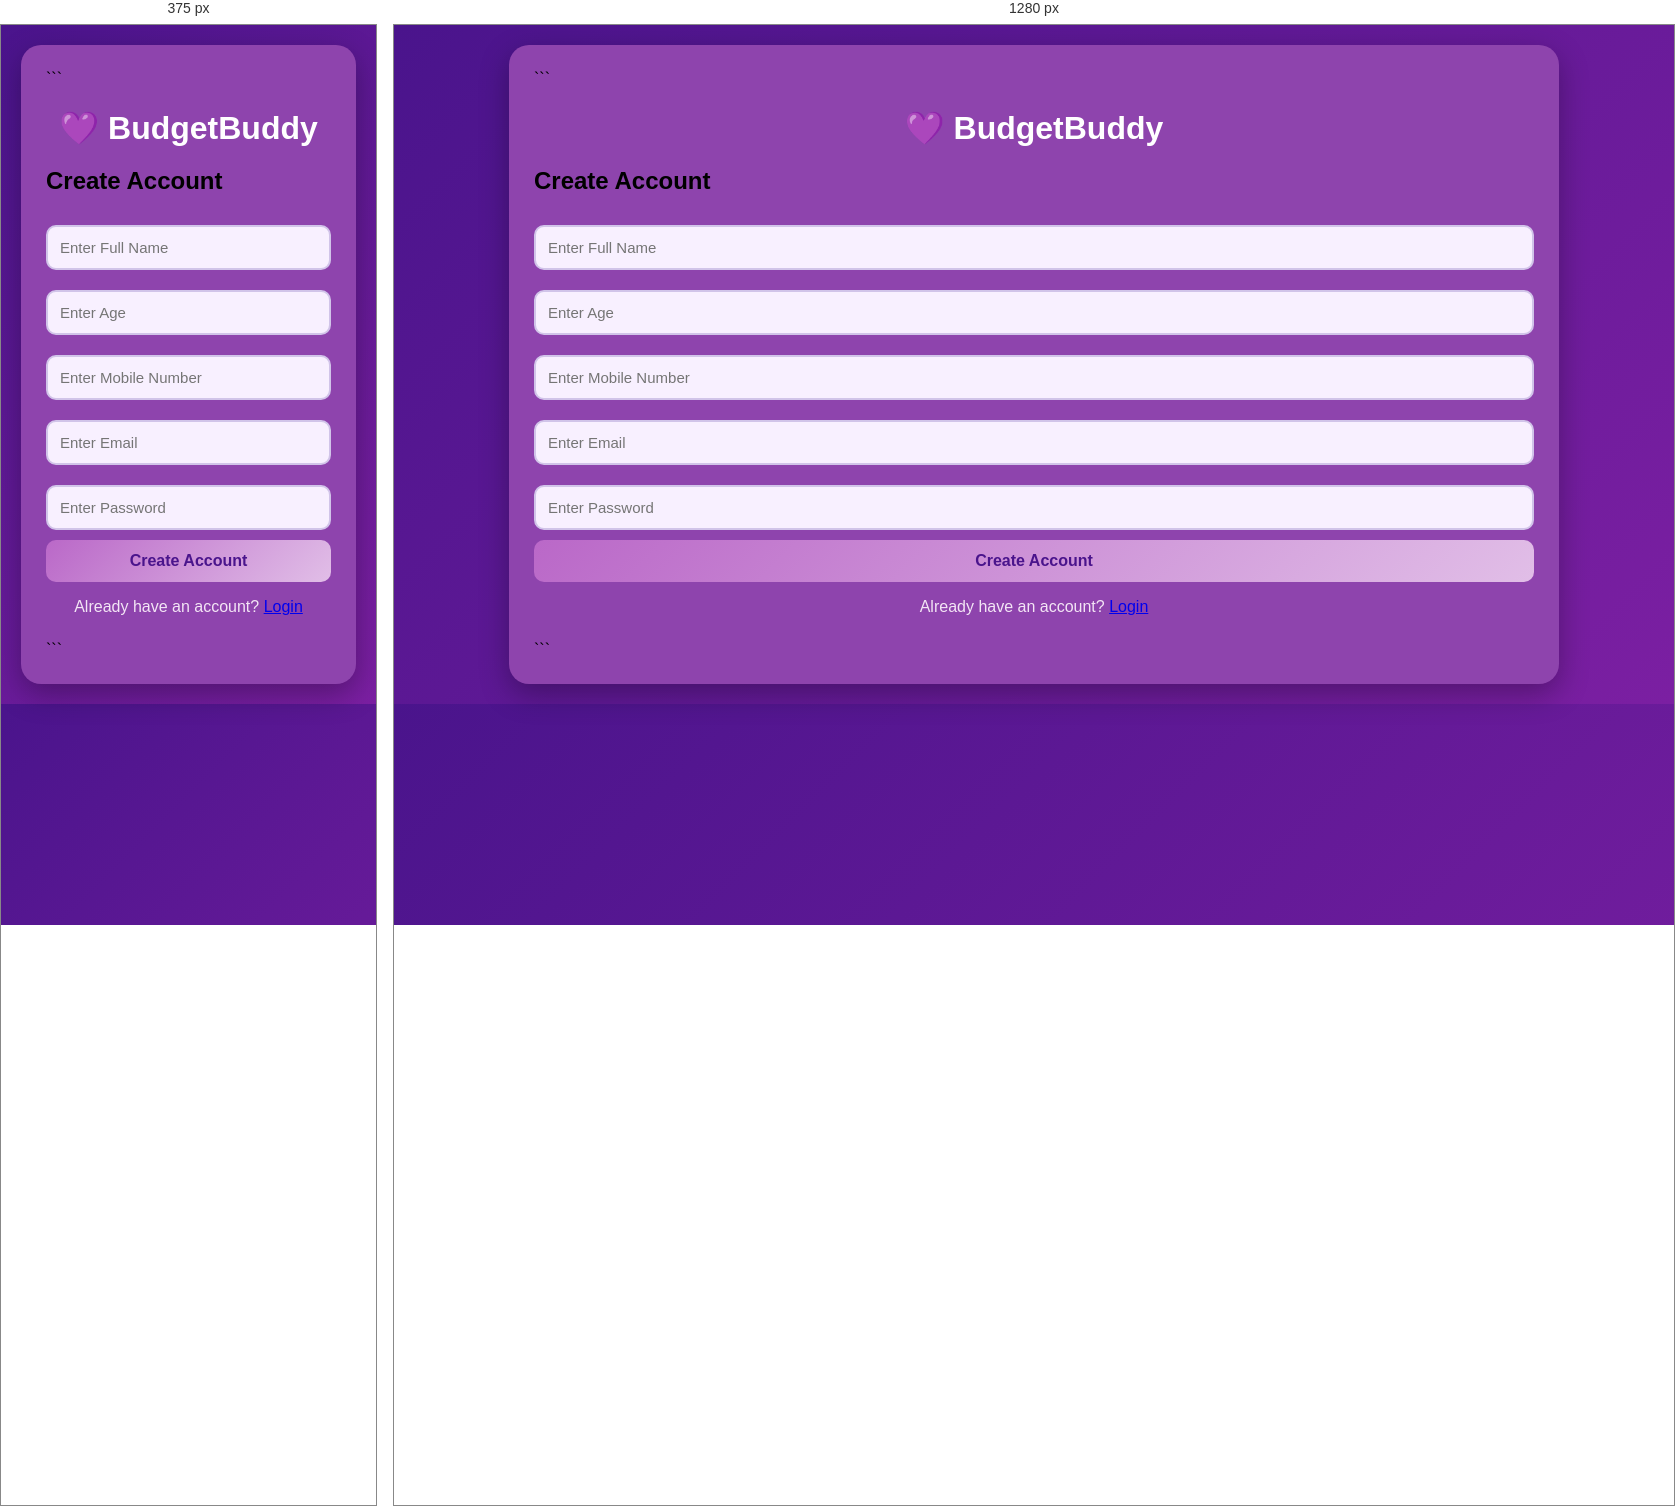
Rendered at 375 px and 1280 px, left to right.

<!-- file: signup.html -->
<!DOCTYPE html>

<html>
<head>
    <title>BudgetBuddy Signup</title>
    <link rel="stylesheet" href="style.css">
</head>
<body>

<div class="container">

```
<h1>💜 BudgetBuddy</h1>
<h2>Create Account</h2>

<input
type="text"
id="full_name"
placeholder="Enter Full Name">

<input
type="number"
id="age"
placeholder="Enter Age">

<input
type="text"
id="mobile"
placeholder="Enter Mobile Number">

<input
type="email"
id="email"
placeholder="Enter Email">

<input
type="password"
id="password"
placeholder="Enter Password">

<button onclick="signup()">
    Create Account
</button>

<p>
    Already have an account?
    <a href="login.html">Login</a>
</p>
```

</div>

<script>

function signup(){

    let full_name =
    document.getElementById("full_name").value;

    let age =
    document.getElementById("age").value;

    let mobile =
    document.getElementById("mobile").value;

    let email =
    document.getElementById("email").value;

    let password =
    document.getElementById("password").value;

    if(
        full_name === "" ||
        age === "" ||
        mobile === "" ||
        email === "" ||
        password === ""
    ){
        alert("Please fill all fields");
        return;
    }

    fetch("http://localhost:5000/signup",{

        method:"POST",

        headers:{
            "Content-Type":"application/json"
        },

        body:JSON.stringify({
            full_name,
            age,
            mobile,
            email,
            password
        })

    })

    .then(res=>res.json())

    .then(data=>{

        alert(data.message);

        if(data.message==="Signup Successful"){
            window.location.href="login.html";
        }

    })

    .catch(err=>{
        alert("Error connecting to server");
    });

}

</script>

</body>
</html>

/* @media block from style.css */
@media(max-width:768px){

    .dashboard{
        flex-direction: column;
    }

    .container{
        width: 95%;
    }

    table{
        font-size: 14px;
    }
}